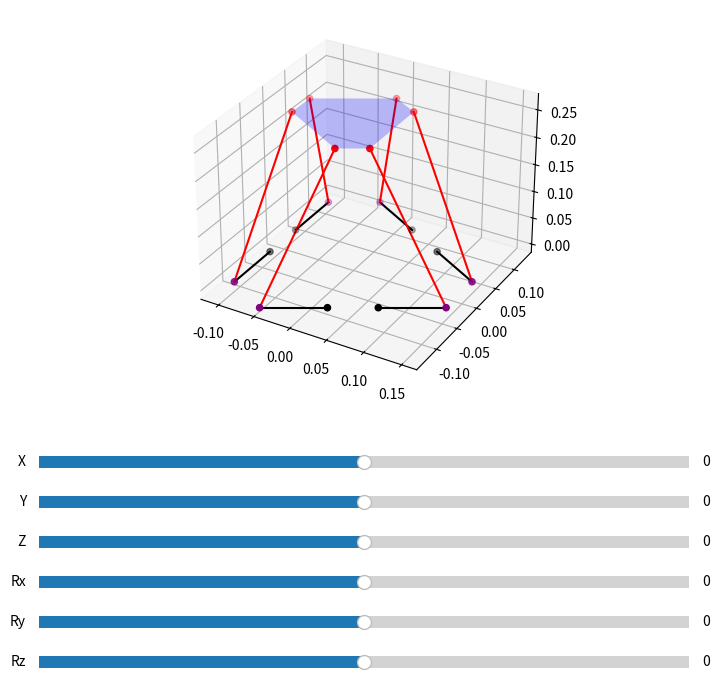

This chart was generated by the following Python code:
from numpy import sqrt, sin, cos, dot, pi, arctan2, array, radians, set_printoptions, append, newaxis, repeat, einsum, zeros, linalg, matmul, arcsin,degrees, mean, vstack
import matplotlib.pyplot as plt
from matplotlib.widgets import Slider
from mpl_toolkits.mplot3d.art3d import Poly3DCollection
set_printoptions(precision=32, suppress=True)
def set_axes_equal(ax):
    """Make axes of 3D plot have equal scale so that spheres appear as spheres,
    cubes as cubes, etc..  This is one possible solution to Matplotlib's
    ax.set_aspect('equal') and ax.axis('equal') not working for 3D.

    Input
    ax: a matplotlib axis, e.g., as output from plt.gca().
    """
    x_limits = ax.get_xlim()
    y_limits = ax.get_ylim()
    z_limits = ax.get_zlim()

    x_range = abs(x_limits[1] - x_limits[0])
    x_middle = mean(x_limits)
    y_range = abs(y_limits[1] - y_limits[0])
    y_middle = mean(y_limits)
    z_range = abs(z_limits[1] - z_limits[0])
    z_middle = mean(z_limits)

    # The plot bounding box is a sphere in the sense of the infinity
    # norm, hence I call half the max range the plot radius.
    plot_radius = 0.45 * max([x_range, y_range, z_range])

    ax.set_xlim3d([x_middle - plot_radius, x_middle + plot_radius])
    ax.set_ylim3d([y_middle - plot_radius, y_middle + plot_radius])
    ax.set_zlim3d([z_middle - plot_radius, z_middle + plot_radius])

def rotX(theta):
    rotx = array([
        [1,     0    ,    0    ],
        [0,  cos(theta), -sin(theta)],
        [0,  sin(theta), cos(theta)] ])
    return rotx

def rotY(theta):    
    roty = array([
        [cos(theta), 0,  sin(theta) ],
        [0         , 1,     0       ],
        [-sin(theta), 0,  cos(theta) ] ])   
    return roty
    
def rotZ(theta):    
    rotz = array([
        [ cos(theta),-sin(theta), 0 ],
        [ sin(theta), cos(theta), 0 ],
        [   0        ,     0      , 1 ] ])   
    return rotz
    

class Excenter:
    def __init__(self) -> None:
        self.R = 0.08

class Coupler:
    def __init__(self) -> None:
        self.L = (0.02 + 0.12) * 2

class Base:
    def __init__(self) -> None:
        self.L = 0.3
        self.h = sqrt(self.L**2 - (self.L / 2)**2)
        self.ri = self.h / 3
        self.ro = 2 * self.ri
        self.bearingwidth = 0.03
        self.l = 0.12
        self.center = array([0, 0, 0])
        self.orientation = radians(array([0, 120, 240]))

        self.corner1 = self.center + self.ro * array([cos(self.orientation[0]), sin(self.orientation[0]), 0])
        self.corner2 = self.center + self.ro * array([cos(self.orientation[1]), sin(self.orientation[1]), 0])
        self.corner3 = self.center + self.ro * array([cos(self.orientation[2]), sin(self.orientation[2]), 0])

        self.corners = array([self.corner1, self.corner2, self.corner3])
        
        self.P12L = self.corner1 + (self.corner2 - self.corner1) / sqrt(dot(self.corner2 - self.corner1, self.corner2 - self.corner1)) * self.l - self.bearingwidth / 2 * array([cos(self.orientation[2]), sin(self.orientation[2]), 0])
        self.P12R = self.corner2 - (self.corner2 - self.corner1) / sqrt(dot(self.corner2 - self.corner1, self.corner2 - self.corner1)) * self.l - self.bearingwidth / 2 * array([cos(self.orientation[2]), sin(self.orientation[2]), 0])

        self.P23L = self.corner2 + (self.corner3 - self.corner2) / sqrt(dot(self.corner3 - self.corner2, self.corner3 - self.corner2)) * self.l - self.bearingwidth / 2 * array([cos(self.orientation[0]), sin(self.orientation[0]), 0])
        self.P23R = self.corner3 - (self.corner3 - self.corner2) / sqrt(dot(self.corner3 - self.corner2, self.corner3 - self.corner2)) * self.l - self.bearingwidth / 2 * array([cos(self.orientation[0]), sin(self.orientation[0]), 0])

        self.P31L = self.corner3 + (self.corner1 - self.corner3) / sqrt(dot(self.corner1 - self.corner3, self.corner1 - self.corner3)) * self.l - self.bearingwidth / 2 * array([cos(self.orientation[1]), sin(self.orientation[1]), 0])
        self.P31R = self.corner1 - (self.corner1 - self.corner3) / sqrt(dot(self.corner1 - self.corner3, self.corner1 - self.corner3)) * self.l - self.bearingwidth / 2 * array([cos(self.orientation[1]), sin(self.orientation[1]), 0])

        self.bearings = array([self.P12L, self.P12R, self.P23L, self.P23R, self.P31L, self.P31R]).T

        self.beta = radians(array([-30,150, 90, 270, 210, 390]))


class Platform:
    def __init__(self) -> None:
        self.L = 0.3
        self.h = sqrt(self.L**2 - (self.L / 2)**2)
        self.ri = self.h / 3
        self.ro = 2 * self.ri
        self.bearingwidth = 0.03
        self.l = 0.13
        self.center = array([0, 0, 0])
        self.orientation = radians(array([0, 120, 240]))

        self.corner1 = self.center + self.ro * array([cos(self.orientation[0]), sin(self.orientation[0]), 0])
        self.corner2 = self.center + self.ro * array([cos(self.orientation[1]), sin(self.orientation[1]), 0])
        self.corner3 = self.center + self.ro * array([cos(self.orientation[2]), sin(self.orientation[2]), 0])

        self.corners = array([self.corner1, self.corner2, self.corner3])
        
        self.P12L = self.corner1 + (self.corner2 - self.corner1) / sqrt(dot(self.corner2 - self.corner1, self.corner2 - self.corner1)) * self.l + self.bearingwidth / 2 * array([cos(self.orientation[2]), sin(self.orientation[2]), 0])
        self.P12R = self.corner2 - (self.corner2 - self.corner1) / sqrt(dot(self.corner2 - self.corner1, self.corner2 - self.corner1)) * self.l + self.bearingwidth / 2 * array([cos(self.orientation[2]), sin(self.orientation[2]), 0])

        self.P23L = self.corner2 + (self.corner3 - self.corner2) / sqrt(dot(self.corner3 - self.corner2, self.corner3 - self.corner2)) * self.l + self.bearingwidth / 2 * array([cos(self.orientation[0]), sin(self.orientation[0]), 0])
        self.P23R = self.corner3 - (self.corner3 - self.corner2) / sqrt(dot(self.corner3 - self.corner2, self.corner3 - self.corner2)) * self.l + self.bearingwidth / 2 * array([cos(self.orientation[0]), sin(self.orientation[0]), 0])

        self.P31L = self.corner3 + (self.corner1 - self.corner3) / sqrt(dot(self.corner1 - self.corner3, self.corner1 - self.corner3)) * self.l + self.bearingwidth / 2 * array([cos(self.orientation[1]), sin(self.orientation[1]), 0])
        self.P31R = self.corner1 - (self.corner1 - self.corner3) / sqrt(dot(self.corner1 - self.corner3, self.corner1 - self.corner3)) * self.l + self.bearingwidth / 2 * array([cos(self.orientation[1]), sin(self.orientation[1]), 0])

        self.bearings = array([self.P12L, self.P12R, self.P23L, self.P23R, self.P31L, self.P31R]).T


class Hexapod:
    def __init__(self) -> None:
        self.base = Base()
        self.excenter = Excenter()
        self.coupler = Coupler()
        self.platform = Platform()

        servo_arm = array([self.excenter.R, 0, 0])
        servo_tips= array([t + rotZ(r)@servo_arm for r, t in zip(self.base.beta, self.base.bearings.T)])
        dist_xy = (servo_tips[:,0]- self.platform.bearings.T[:,0])**2 + (servo_tips[:,1]- self.platform.bearings.T[:,1])**2
        z_zero = mean(sqrt(self.coupler.L**2  - dist_xy))
        self.home_pos = array([0, 0, z_zero])

        self.B = self.base.bearings
        self.P = self.platform.bearings
        # Allocate arrays for variables
        self.angles = zeros((6))
        self.H = zeros((3,6)) 

    def move(self, translation=array([0, 0, 0]), rotation=array([0, 0, 0])):
        l = zeros((3,6))
        lll = zeros((6))
        
        R = matmul(matmul(rotX(rotation[0]), rotZ(rotation[2])), rotY(rotation[1])) # matlab eq

        # Get leg length for each leg
        l = repeat(translation[:, newaxis], 6, axis=1) + repeat(self.home_pos[:, newaxis], 6, axis=1) + matmul(R, self.P) - self.B
        self.P_moved = l + self.B
        lll = linalg.norm(l, axis=0)
        L = l + self.B
        ldl = self.coupler.L
        lhl = self.excenter.R        

        lx = l[0, :]
        ly = l[1, :]
        lz = l[2, :]
        g = lll**2 - (ldl**2 - lhl**2)
        e = 2 * lhl * lz
        fk = 2 * lhl * (cos(self.base.beta) * lx + sin(self.base.beta) * ly)
        # Calculate servo angles for each leg
        angles = arcsin(g / sqrt(e**2 + fk**2)) - arctan2(fk, e)
        
        # Get positions of the point where a spherical joint connects servo arm and rod.
        self.H[0, :] = lhl * cos(angles) * cos(self.base.beta) + self.B[0, :]
        self.H[1, :] = lhl * cos(angles) * sin(self.base.beta) + self.B[1, :]
        self.H[2, :] = lhl * sin(angles)

    
if __name__ == '__main__':
    hexapod = Hexapod()
    # hexapod.move(translation=array([-0.05, 0.05, 0.05]), rotation=-radians(array([0.0, 0.0, 0.0])))
    fig = plt.figure(figsize=(10, 8))
    ax = fig.add_subplot(111, projection='3d')

    def update(val):
        translation = array([slider_x.val, slider_y.val, slider_z.val])
        rotation = radians(array([slider_rx.val, slider_ry.val, slider_rz.val]))
        hexapod.move(translation, rotation)
        ax.clear()
        ax.scatter(*hexapod.B, color='k', s=20, label='Base Bearings')
        ax.scatter(*hexapod.P_moved, color='red', s=20, label='Moved Platform Bearings')
        ax.scatter(*hexapod.H, color='purple', s=20, label='Spherical Joints')
        # Draw lines between B and H, and H and P_moved
        for i in range(6):
            ax.plot([hexapod.B[0, i], hexapod.H[0, i]], [hexapod.B[1, i], hexapod.H[1, i]], [hexapod.B[2, i], hexapod.H[2, i]], color='k')
            ax.plot([hexapod.H[0, i], hexapod.P_moved[0, i]], [hexapod.H[1, i], hexapod.P_moved[1, i]], [hexapod.H[2, i], hexapod.P_moved[2, i]], color='red')

        ax.add_collection3d(Poly3DCollection([list(hexapod.P_moved.T)], facecolors='blue', alpha=0.25))
        # ax.legend()
        set_axes_equal(ax)
        plt.draw()

    # Adjust the main plot to make room for the sliders
    plt.subplots_adjust(left=0.25, bottom=0.4)

    # Define sliders for x, y, z, rx, ry, rz
    ax_x = plt.axes([0.25, 0.30, 0.65, 0.03], facecolor='lightgoldenrodyellow')
    ax_y = plt.axes([0.25, 0.25, 0.65, 0.03], facecolor='lightgoldenrodyellow')
    ax_z = plt.axes([0.25, 0.20, 0.65, 0.03], facecolor='lightgoldenrodyellow')
    ax_rx = plt.axes([0.25, 0.15, 0.65, 0.03], facecolor='lightgoldenrodyellow')
    ax_ry = plt.axes([0.25, 0.10, 0.65, 0.03], facecolor='lightgoldenrodyellow')
    ax_rz = plt.axes([0.25, 0.05, 0.65, 0.03], facecolor='lightgoldenrodyellow')

    slider_x = Slider(ax_x, 'X', -1.0, 1.0, valinit=0)
    slider_y = Slider(ax_y, 'Y', -1.0, 1.0, valinit=0)
    slider_z = Slider(ax_z, 'Z', -1.0, 1.0, valinit=0)
    slider_rx = Slider(ax_rx, 'Rx', -180.0, 180.0, valinit=0)
    slider_ry = Slider(ax_ry, 'Ry', -180.0, 180.0, valinit=0)
    slider_rz = Slider(ax_rz, 'Rz', -180.0, 180.0, valinit=0)

    # Call update function on slider value change
    slider_x.on_changed(update)
    slider_y.on_changed(update)
    slider_z.on_changed(update)
    slider_rx.on_changed(update)
    slider_ry.on_changed(update)
    slider_rz.on_changed(update)

    # Initial plot
    update(None)
    plt.show()
